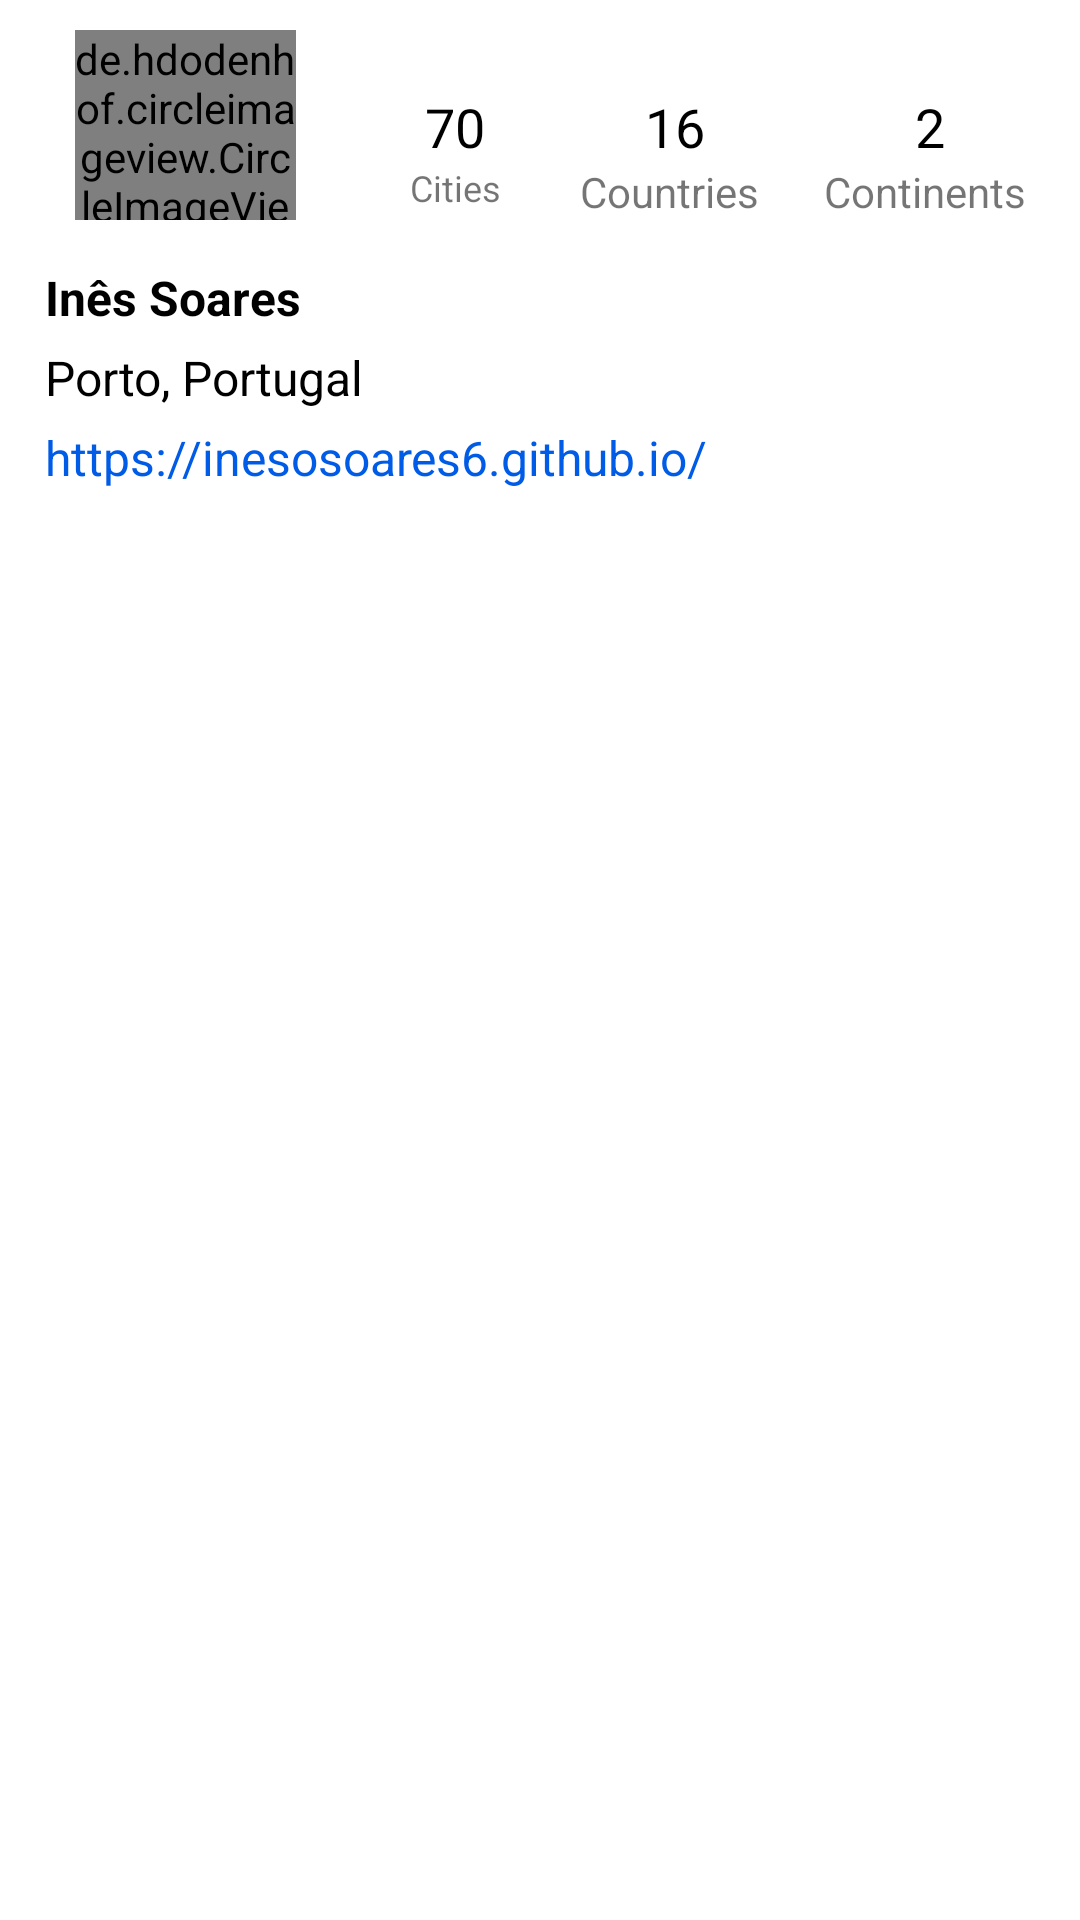

This screen was rendered from an Android layout file. Write that file and the resources it references.
<!-- AndroidManifest.xml: application theme Theme.BucketList -->
<!-- res/layout/fragment_favorites.xml -->
<?xml version="1.0" encoding="utf-8"?>
<RelativeLayout
    xmlns:android="http://schemas.android.com/apk/res/android"
    android:layout_width="match_parent"
    android:layout_height="match_parent">

    <RelativeLayout
        android:layout_width="match_parent"
        android:layout_height="wrap_content"
        android:id="@+id/relLayout1">

    </RelativeLayout>

    <RelativeLayout
        android:layout_width="match_parent"
        android:layout_height="wrap_content"
        android:layout_below="@+id/relLayout1"
        android:id="@+id/relLayout2">

        <include layout="@layout/layout_center_profile"/>

    </RelativeLayout>

</RelativeLayout>
<!-- res/layout/layout_center_profile.xml (included above) -->
<merge xmlns:android="http://schemas.android.com/apk/res/android"
    xmlns:app="http://schemas.android.com/apk/res-auto">

    <RelativeLayout
        android:layout_width="match_parent"
        android:layout_height="match_parent"
        android:background="@color/white">

        <RelativeLayout
            android:id="@+id/relLayout2"
            android:layout_width="match_parent"
            android:layout_height="wrap_content"
            android:layout_below="@+id/relLayout1"
            android:background="@drawable/white_grey_border_bottom">

            <LinearLayout
                android:id="@+id/linLayout"
                android:layout_width="match_parent"
                android:layout_height="wrap_content"
                android:orientation="horizontal"
                android:weightSum="100"
                android:baselineAligned="false">


                <RelativeLayout
                    android:layout_width="0dp"
                    android:layout_height="match_parent"
                    android:layout_marginStart="25dp"
                    android:layout_weight="25"
                    android:layout_marginTop="10dp"
                    android:layout_marginLeft="15dp">

                    <de.hdodenhof.circleimageview.CircleImageView
                        android:id="@+id/profile_photo"
                        android:src="@drawable/ines"
                        android:layout_width="100dp"
                        android:layout_height="100dp"
                        android:layout_centerVertical="true"
                        app:civ_border_color="@color/black"
                        app:civ_border_width="0dp" />


                </RelativeLayout>

                <RelativeLayout
                    android:layout_width="0dp"
                    android:layout_height="wrap_content"
                    android:layout_marginEnd="10dp"
                    android:layout_marginStart="30dp"
                    android:layout_weight="75"
                    android:layout_marginRight="10dp"
                    android:layout_marginLeft="30dp">

                    <include layout="@layout/snippet_top_profile" />

                </RelativeLayout>

            </LinearLayout>


            <LinearLayout
                android:id="@+id/linLayout2"
                android:layout_width="match_parent"
                android:layout_height="wrap_content"
                android:layout_below="@+id/linLayout"
                android:orientation="vertical"
                android:padding="15dp">

                <TextView
                    android:id="@+id/display_name"
                    android:layout_width="match_parent"
                    android:layout_height="wrap_content"
                    android:text="@string/ines_soares"
                    android:textColor="@color/black"
                    android:textSize="16sp"
                    android:textStyle="bold" />

                <TextView
                    android:id="@+id/description"
                    android:layout_width="match_parent"
                    android:layout_height="wrap_content"
                    android:layout_marginTop="5dp"
                    android:text="@string/porto_portugal"
                    android:textColor="@color/black"
                    android:textSize="16sp" />

                <TextView
                    android:id="@+id/website"
                    android:layout_width="match_parent"
                    android:layout_height="wrap_content"
                    android:layout_marginTop="5dp"
                    android:text="@string/site"
                    android:textColor="@color/link_blue"
                    android:textSize="16sp" />


            </LinearLayout>

            <RelativeLayout
                android:id="@+id/relLayout3"
                android:layout_width="match_parent"
                android:layout_height="wrap_content"
                android:layout_below="@+id/linLayout2"
                android:layout_marginBottom="5dp">

                <androidx.recyclerview.widget.RecyclerView
                    android:id="@+id/rv_fav"
                    android:layout_width="match_parent"
                    android:layout_height="wrap_content" />

            </RelativeLayout>

        </RelativeLayout>

    </RelativeLayout>

</merge>
<!-- res/layout/snippet_top_profile.xml (included above) -->
<merge xmlns:app="http://schemas.android.com/apk/res-auto"
    xmlns:android="http://schemas.android.com/apk/res/android">

    <androidx.constraintlayout.widget.ConstraintLayout
        android:layout_width="match_parent"
        android:layout_height="wrap_content"
        android:layout_marginTop="30dp">

        <TextView
            android:id="@+id/tvPosts"
            android:layout_width="wrap_content"
            android:layout_height="wrap_content"
            android:layout_marginStart="13dp"
            android:text="70"
            android:textColor="@color/black"
            android:textSize="18sp"
            app:layout_constraintStart_toStartOf="parent"
            app:layout_constraintTop_toTopOf="parent"
            android:layout_marginLeft="8dp" />

        <TextView
            android:id="@+id/textPosts"
            android:layout_width="wrap_content"
            android:layout_height="wrap_content"
            android:layout_marginStart="8dp"
            android:text="@string/cities"
            android:textSize="12sp"
            app:layout_constraintStart_toStartOf="parent"
            app:layout_constraintTop_toBottomOf="@+id/tvPosts"
            android:layout_marginLeft="8dp" />

        <TextView
            android:id="@+id/tvFollowers"
            android:layout_width="wrap_content"
            android:layout_height="wrap_content"
            android:layout_marginEnd="25dp"
            android:layout_marginStart="8dp"
            android:text="16"
            android:textColor="@color/black"
            android:textSize="18sp"
            app:layout_constraintEnd_toStartOf="@+id/tvFollowing"
            app:layout_constraintStart_toEndOf="@+id/tvPosts"
            app:layout_constraintTop_toTopOf="parent"
            android:layout_marginRight="15dp"
            android:layout_marginLeft="8dp" />

        <TextView
            android:id="@+id/textFollowers"
            android:layout_width="wrap_content"
            android:layout_height="wrap_content"
            android:layout_marginEnd="8dp"
            android:layout_marginStart="8dp"
            android:text="@string/countries"
            app:layout_constraintEnd_toStartOf="@+id/textView6"
            app:layout_constraintHorizontal_bias="0.572"
            app:layout_constraintStart_toEndOf="@+id/textPosts"
            app:layout_constraintTop_toBottomOf="@+id/tvFollowers" />

        <TextView
            android:id="@+id/tvFollowing"
            android:layout_width="wrap_content"
            android:layout_height="wrap_content"
            android:layout_marginEnd="35dp"
            android:text="2"
            android:textColor="@color/black"
            android:textSize="18sp"
            app:layout_constraintEnd_toEndOf="parent"
            app:layout_constraintTop_toTopOf="parent"
            android:layout_marginRight="8dp" />

        <TextView
            android:id="@+id/textView6"
            android:layout_width="wrap_content"
            android:layout_height="wrap_content"
            android:layout_marginEnd="8dp"
            android:text="@string/continents"
            app:layout_constraintEnd_toEndOf="parent"
            app:layout_constraintTop_toBottomOf="@+id/tvFollowing"
            android:layout_marginRight="8dp" />

    </androidx.constraintlayout.widget.ConstraintLayout >


</merge>
<!-- resources referenced by this layout -->
<resources>
  <color name="black">#FF000000</color>
  <color name="link_blue">#005ce6</color>
  <color name="white">#FFFFFFFF</color>
  <!-- drawable ines: png bitmap (drawable, 424268 bytes) -->
  <string name="cities">Cities</string>
  <string name="continents">Continents</string>
  <string name="countries">Countries</string>
  <string name="ines_soares">Inês Soares</string>
  <string name="porto_portugal">Porto, Portugal</string>
  <string name="site">https://inesosoares6.github.io/</string>
  <style name="Theme.BucketList" parent="Theme.MaterialComponents.DayNight.DarkActionBar">
          
          <item name="colorPrimary">@color/design_default_color_error</item>
          <item name="colorPrimaryVariant">@color/dark_red</item>
          <item name="colorOnPrimary">@color/white</item>
          
          <item name="colorSecondary">@android:color/darker_gray</item>
          <item name="colorSecondaryVariant">@color/cardview_dark_background</item>
          <item name="colorOnSecondary">@color/black</item>
          
          <item name="android:statusBarColor" tools:targetApi="l">?attr/colorPrimaryVariant</item>
          
      </style>
  <color name="dark_red">#3F080C</color>
</resources>
